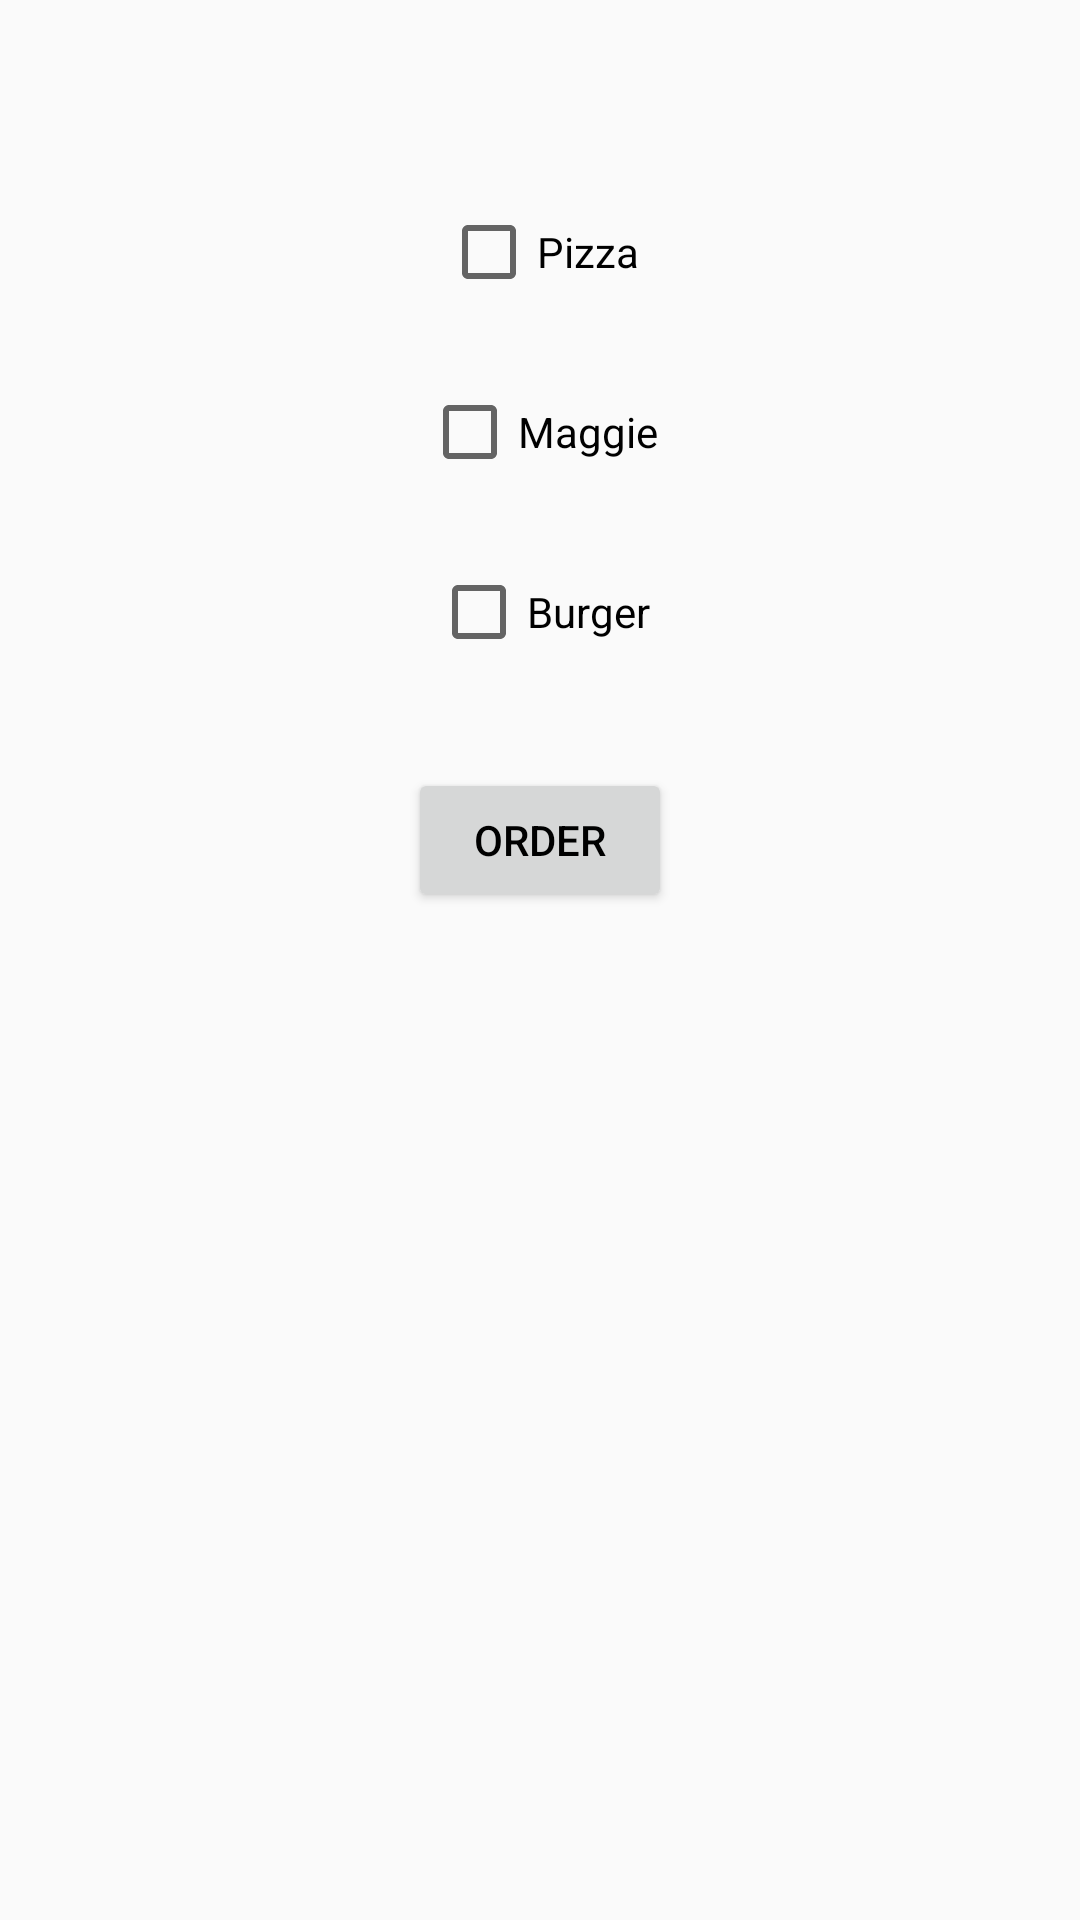

Write the Android layout XML for this screen, with the resource values it uses.
<!-- AndroidManifest.xml: application theme AppTheme -->
<!-- res/layout/activity_check_box_run.xml -->
<?xml version="1.0" encoding="utf-8"?>
<android.support.constraint.ConstraintLayout xmlns:android="http://schemas.android.com/apk/res/android"
    xmlns:app="http://schemas.android.com/apk/res-auto"
    xmlns:tools="http://schemas.android.com/tools"
    android:layout_width="fill_parent"
    android:layout_height="fill_parent">


    <CheckBox
        android:id="@+id/checkBox"
        android:layout_width="wrap_content"
        android:layout_height="wrap_content"
        android:layout_marginEnd="8dp"
        android:layout_marginLeft="8dp"
        android:layout_marginRight="8dp"
        android:layout_marginStart="8dp"
        android:layout_marginTop="68dp"
        android:text="Pizza"
        android:textColor="@color/textClorblack"
        app:layout_constraintEnd_toEndOf="parent"
        app:layout_constraintStart_toStartOf="parent"
        app:layout_constraintTop_toTopOf="parent" />

    <CheckBox
        android:id="@+id/checkBox2"
        android:layout_width="wrap_content"
        android:layout_height="wrap_content"
        android:layout_marginEnd="8dp"
        android:layout_marginLeft="8dp"
        android:layout_marginRight="8dp"
        android:layout_marginStart="8dp"
        android:layout_marginTop="28dp"
        android:text="Maggie"
        android:textColor="@color/textClorblack"
        app:layout_constraintEnd_toEndOf="parent"
        app:layout_constraintStart_toStartOf="parent"
        app:layout_constraintTop_toBottomOf="@+id/checkBox" />

    <CheckBox
        android:id="@+id/checkBox3"
        android:layout_width="wrap_content"
        android:layout_height="wrap_content"
        android:layout_marginEnd="8dp"
        android:layout_marginLeft="8dp"
        android:layout_marginRight="8dp"
        android:layout_marginStart="8dp"
        android:layout_marginTop="28dp"
        android:text="Burger"
        android:textColor="@color/textClorblack"
        app:layout_constraintEnd_toEndOf="parent"
        app:layout_constraintStart_toStartOf="parent"
        app:layout_constraintTop_toBottomOf="@+id/checkBox2" />

    <Button
        android:id="@+id/order"
        android:layout_width="wrap_content"
        android:layout_height="wrap_content"
        android:layout_marginEnd="8dp"
        android:layout_marginLeft="8dp"
        android:layout_marginRight="8dp"
        android:layout_marginStart="8dp"
        android:layout_marginTop="36dp"
        android:text="Order"
        android:textColor="@color/textClorblack"
        app:layout_constraintEnd_toEndOf="parent"
        app:layout_constraintStart_toStartOf="parent"
        app:layout_constraintTop_toBottomOf="@+id/checkBox3" />


</android.support.constraint.ConstraintLayout>
<!-- resources referenced by this layout -->
<resources>
  <color name="textClorblack">#000000</color>
  <style name="AppTheme" parent="Theme.AppCompat.Light.DarkActionBar">
          
          <item name="colorPrimary">@color/colorPrimary</item>
          <item name="colorPrimaryDark">@color/colorPrimaryDark</item>
          <item name="colorAccent">#000000</item>
          </style>
  <color name="colorPrimary">#505156</color>
  <color name="colorPrimaryDark">#c9c9c9</color>
</resources>
